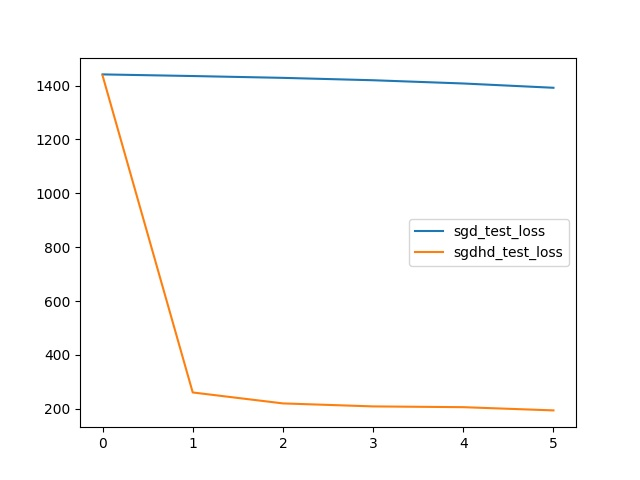

Values plotted in this chart, from the file beside it:
, sgd_test_loss, sgdhd_test_loss
0, tensor(1441.5961, grad_fn=<AddBackward0>…, tensor(1437.6116, grad_fn=<AddBackward0>…
1, 1436, 260.5
2, 1429, 219.9
3, 1420, 208.7
4, 1408, 205.9
5, 1392, 193.9
